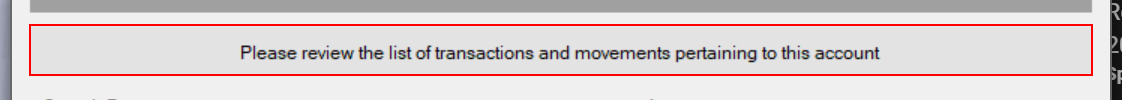
Task: WI1 - Verify Account Positions
Workflow: Acme3_ClickAccountmovement

Step 1 [try]: find 'label4' (acme-system3.exe)

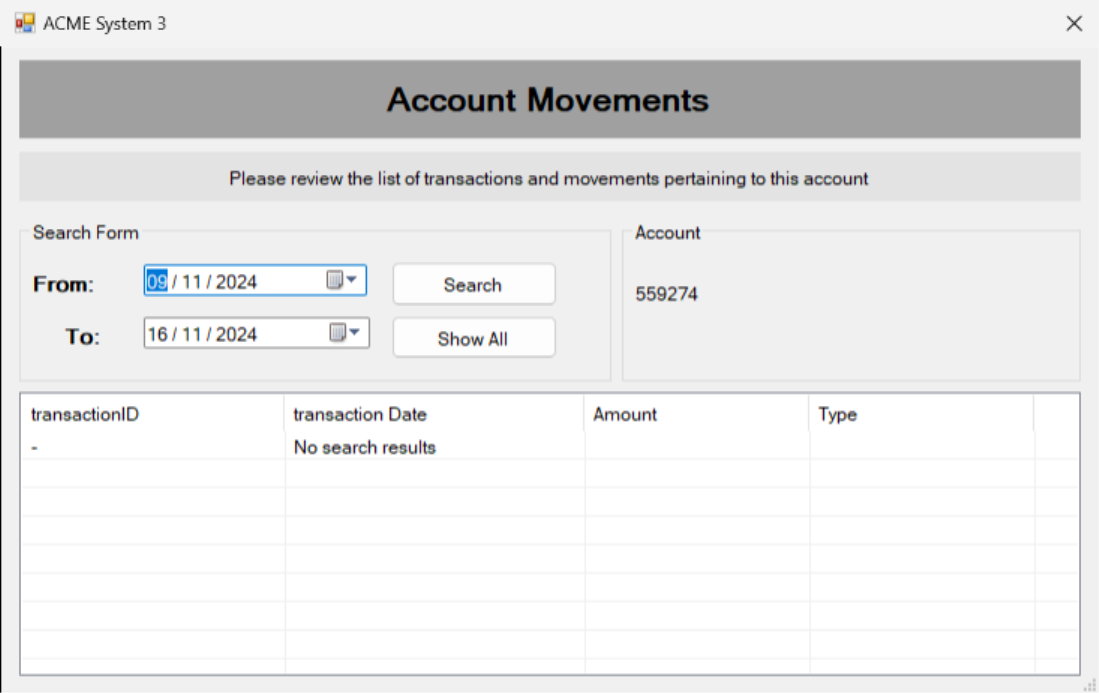
Step 2 [try]: ACME System 3(4) on 'ClientAccountMovemnets' (acme-system3.exe)

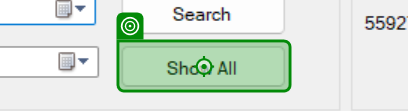
Step 3: click on 'Show All'

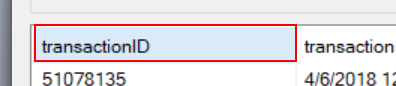
Step 4 [try]: find (acme-system3.exe)